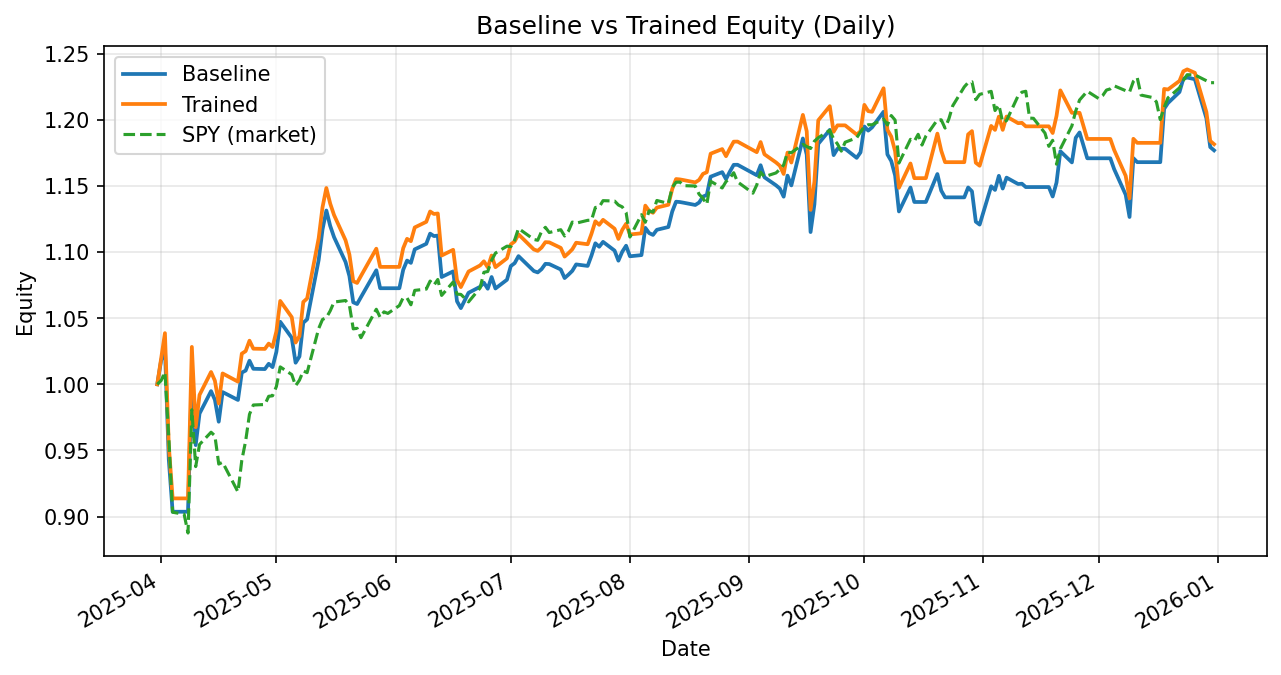

Values plotted in this chart, from the file beside it:
date, daily_return_x, equity_baseline, daily_return_y, equity_trained
2025-03-31, 0.0, 1.0, 0.0, 1.0
2025-04-01, 0.01792, 1.018, 0.01959, 1.02
2025-04-02, 0.009167, 1.027, 0.01876, 1.039
2025-04-03, -0.08179, 0.9432, -0.08179, 0.9538
2025-04-04, -0.04199, 0.9036, -0.04199, 0.9137
2025-04-07, 0.0, 0.9036, 0.0, 0.9137
2025-04-08, 0.0, 0.9036, 0.0, 0.9137
2025-04-09, 0.1138, 1.006, 0.1254, 1.028
2025-04-10, -0.05207, 0.954, -0.05903, 0.9676
2025-04-11, 0.02499, 0.9779, 0.02523, 0.992
2025-04-14, 0.01736, 0.9949, 0.01745, 1.009
2025-04-15, -0.006587, 0.9883, -0.006524, 1.003
2025-04-16, -0.01678, 0.9717, -0.01717, 0.9855
2025-04-17, 0.02308, 0.9941, 0.02306, 1.008
2025-04-21, -0.006004, 0.9882, -0.006164, 1.002
2025-04-22, 0.02095, 1.009, 0.02115, 1.023
2025-04-23, 0.00151, 1.01, 0.001848, 1.025
2025-04-24, 0.007367, 1.018, 0.007713, 1.033
2025-04-25, -0.005988, 1.012, -0.005861, 1.027
2025-04-28, -0.0002112, 1.012, -0.0001522, 1.027
2025-04-29, 0.003937, 1.016, 0.003895, 1.031
2025-04-30, -0.002496, 1.013, -0.002496, 1.028
2025-05-01, 0.01147, 1.025, 0.01147, 1.04
2025-05-02, 0.02215, 1.047, 0.02215, 1.063
2025-05-05, -0.01155, 1.035, -0.01155, 1.051
2025-05-06, -0.01823, 1.016, -0.01823, 1.032
2025-05-07, 0.00466, 1.021, 0.00466, 1.036
2025-05-08, 0.02497, 1.047, 0.02497, 1.062
2025-05-09, 0.002475, 1.049, 0.002475, 1.065
2025-05-12, 0.04274, 1.094, 0.04274, 1.11
2025-05-13, 0.02109, 1.117, 0.02109, 1.134
2025-05-14, 0.0129, 1.131, 0.0129, 1.148
2025-05-15, -0.01027, 1.12, -0.01027, 1.137
2025-05-16, -0.007609, 1.111, -0.007609, 1.128
2025-05-19, -0.01696, 1.092, -0.01696, 1.109
2025-05-20, -0.00969, 1.082, -0.00969, 1.098
2025-05-21, -0.01838, 1.062, -0.01838, 1.078
2025-05-22, -0.001216, 1.061, -0.001216, 1.077
2025-05-23, 0.004879, 1.066, 0.004879, 1.082
2025-05-27, 0.01908, 1.086, 0.01908, 1.103
2025-05-28, -0.01249, 1.073, -0.01249, 1.089
2025-05-29, 0.0, 1.073, 0.0, 1.089
2025-05-30, 0.0, 1.073, 0.0, 1.089
2025-06-02, 0.0, 1.073, 0.0, 1.089
2025-06-03, 0.01299, 1.087, 0.01299, 1.103
2025-06-04, 0.006413, 1.094, 0.006413, 1.11
2025-06-05, -0.001593, 1.092, -0.001593, 1.108
2025-06-06, 0.009366, 1.102, 0.009366, 1.119
2025-06-09, 0.003801, 1.106, 0.003801, 1.123
2025-06-10, 0.006973, 1.114, 0.006973, 1.131
2025-06-11, -0.001675, 1.112, -0.001675, 1.129
2025-06-12, 0.0003356, 1.112, 0.0003356, 1.129
2025-06-13, -0.02817, 1.081, -0.02817, 1.097
2025-06-16, 0.003953, 1.085, 0.003953, 1.102
2025-06-17, -0.02083, 1.063, -0.02083, 1.079
2025-06-18, -0.004858, 1.058, -0.004858, 1.074
2025-06-20, 0.01094, 1.069, 0.01094, 1.085
2025-06-23, 0.004255, 1.074, 0.004255, 1.09
2025-06-24, 0.002876, 1.077, 0.002876, 1.093
2025-06-25, -0.004221, 1.072, -0.004221, 1.088
... 131 more rows
